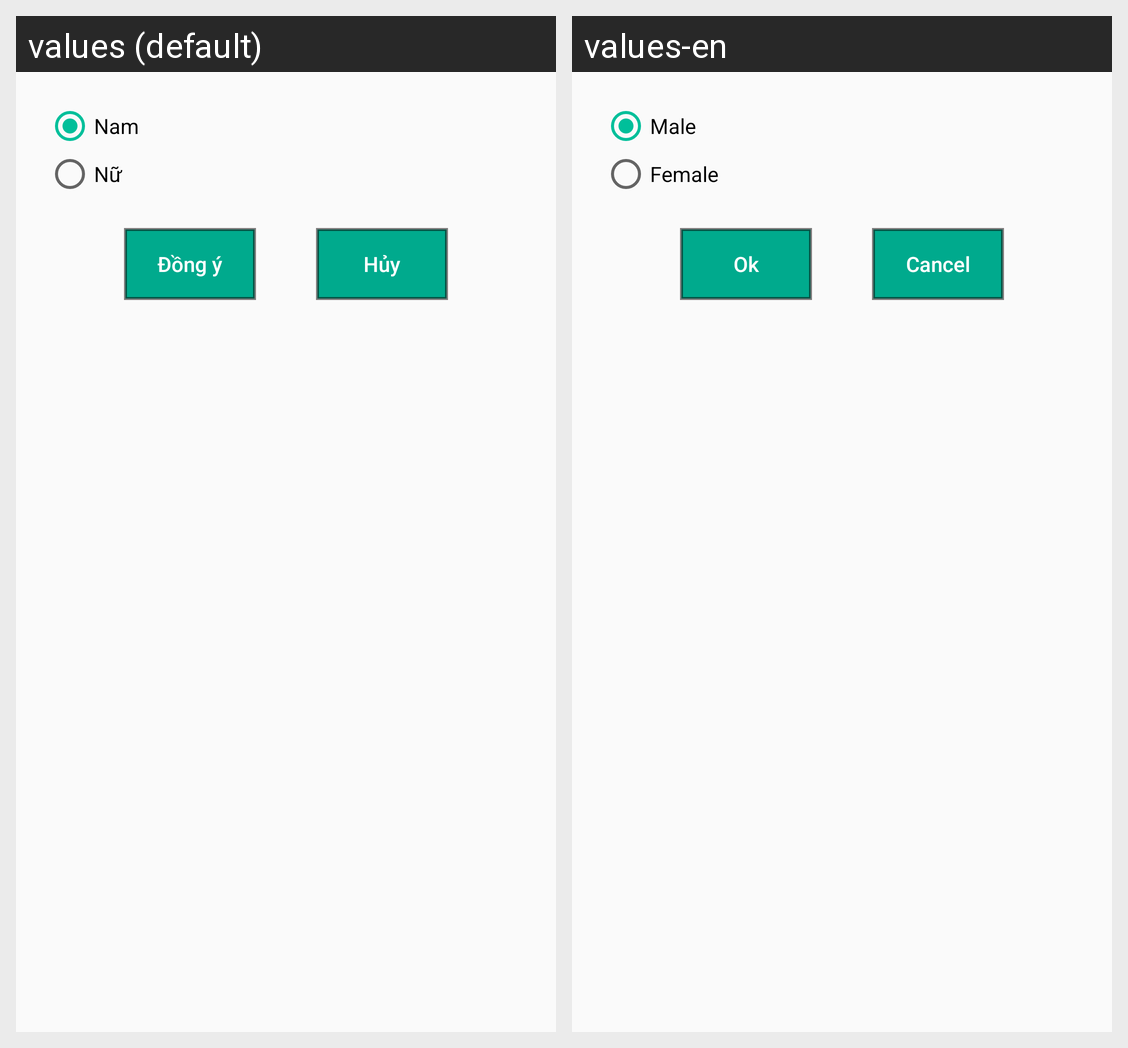

The same Android screen rendered under two of its app's locales, left to right. List the strings drawn on it with the default value and each locale's translation.
Android screen res/layout/gender_layout.xml rendered under 2 locales, left to right: values (default), values-en. Device: Nexus 5 (rendered at 1080×1920; each locale shown at half size, 540×960, under a caption strip naming it); theme AppTheme.
Strings drawn on this screen, with the default value and each locale's value (text and hints the layout hard-codes, and strings that could not be matched under every locale, appear in the picture but are not listed):

text_male
  values: Nam
  values-en: Male

text_female
  values: Nữ
  values-en: Female

ok
  values: Đồng ý
  values-en: Ok

cancel
  values: Hủy
  values-en: Cancel
